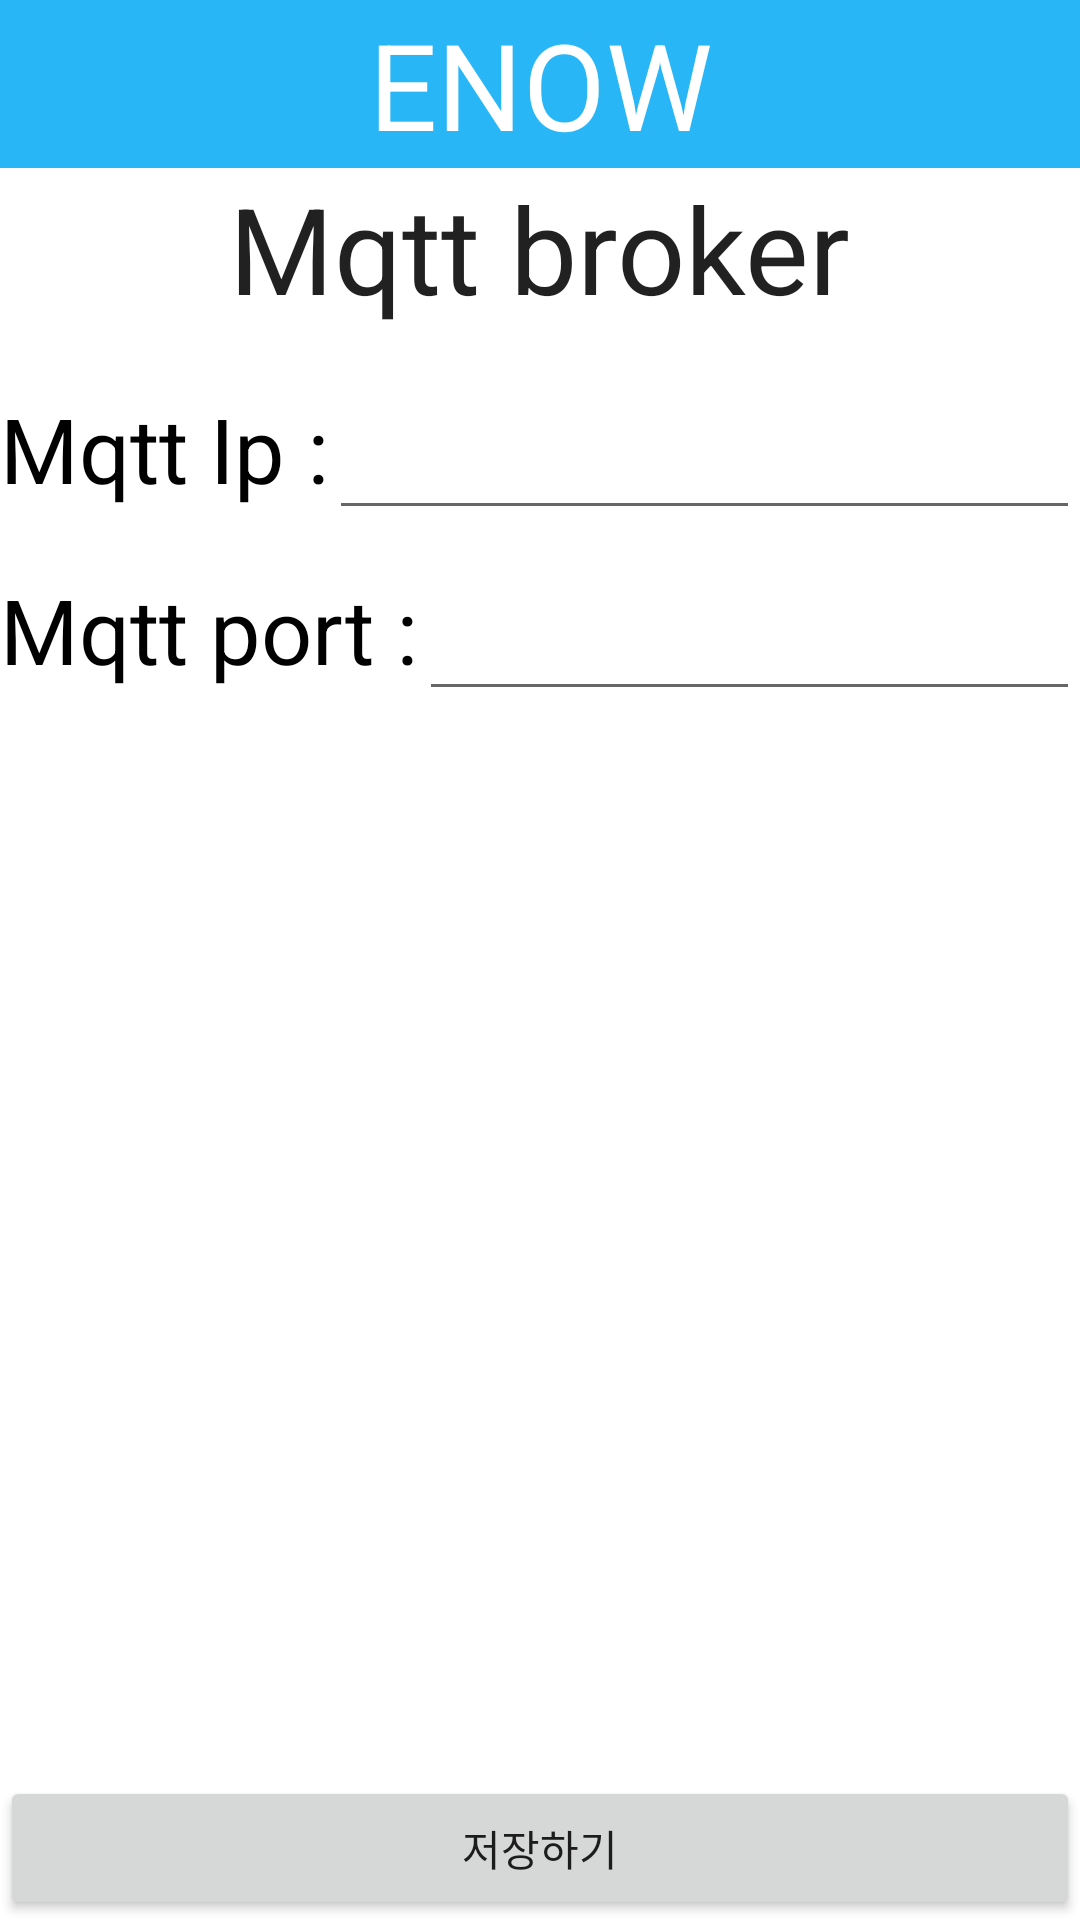

Layout XML and referenced resources for this Android screen:
<!-- AndroidManifest.xml: application theme AppTheme.NoActionBar -->
<!-- res/layout/activity_setting.xml -->
<?xml version="1.0" encoding="utf-8"?>
<RelativeLayout xmlns:android="http://schemas.android.com/apk/res/android"
    xmlns:tools="http://schemas.android.com/tools"
    android:layout_width="match_parent"
    android:layout_height="match_parent"
    tools:context="com.example.lkj.enow.SettingActivity">

    <android.support.v7.widget.Toolbar
        android:id="@+id/toolbar"
        android:minHeight="?attr/actionBarSize"
        android:layout_width="match_parent"
        android:layout_height="wrap_content"
        android:theme="@style/Toolbar">

        <TextView
            android:layout_gravity="center"
            android:layout_width="wrap_content"
            android:layout_height="wrap_content"
            android:textAppearance="?android:attr/textAppearanceLarge"
            android:text="ENOW"
            android:gravity="center"
            android:id="@+id/textView2"
            android:textSize="40sp"
            android:layout_above="@+id/drawer_layout"
            android:layout_centerHorizontal="true" />

    </android.support.v7.widget.Toolbar>

    <TextView
        android:layout_width="wrap_content"
        android:layout_height="wrap_content"
        android:text="Mqtt Ip :"
        android:id="@+id/textView"
        android:textColor="#000000"
        android:textSize="30sp"
        android:layout_below="@+id/textView12"
        android:layout_alignParentLeft="true"
        android:layout_alignParentStart="true"
        android:layout_marginTop="20dp" />

    <TextView
        android:layout_width="wrap_content"
        android:layout_height="wrap_content"
        android:text="Mqtt port :"
        android:id="@+id/textView3"
        android:textColor="#000000"
        android:textSize="30sp"
        android:layout_below="@+id/textView"
        android:layout_alignLeft="@+id/textView"
        android:layout_alignStart="@+id/textView"
        android:layout_marginTop="20dp" />

    <EditText
        android:layout_width="wrap_content"
        android:layout_height="wrap_content"
        android:id="@+id/editText2"
        android:layout_alignBaseline="@+id/textView3"
        android:layout_toRightOf="@+id/textView3"
        android:layout_alignParentRight="true"
        android:layout_alignParentEnd="true"
        android:layout_marginTop="20dp"
        android:singleLine="true"
        android:textSize="30sp"
        android:lines="1"
        android:maxLength="30"
        android:inputType="date"
        android:imeOptions="actionSearch"/>

    <EditText
        android:layout_width="wrap_content"
        android:layout_height="wrap_content"
        android:id="@+id/editText3"
        android:layout_alignBaseline="@id/textView"
        android:layout_toRightOf="@+id/textView"
        android:layout_alignRight="@+id/editText2"
        android:layout_alignEnd="@+id/editText2"
        android:textSize="30sp"
        android:lines="1"
        android:maxLength="30"
        android:inputType="date"/>

    <Button
        android:layout_width="match_parent"
        android:layout_height="wrap_content"
        android:text="저장하기"
        android:id="@+id/button"
        android:onClick="onSaveClick"
        android:layout_alignParentBottom="true"
        android:layout_alignRight="@+id/editText2"
        android:layout_alignEnd="@+id/editText2" />

    <TextView
        android:layout_gravity="center_horizontal"
        android:layout_width="wrap_content"
        android:layout_height="wrap_content"
        android:textAppearance="?android:attr/textAppearanceLarge"
        android:text="Mqtt broker"
        android:id="@id/textView12"
        android:textSize="40sp"
        android:layout_below="@+id/toolbar"
        android:layout_centerHorizontal="true" />

</RelativeLayout>
<!-- resources referenced by this layout -->
<resources>
  <style name="Toolbar" parent="Base.Widget.AppCompat.Toolbar">
          <item name="android:textColorPrimary">@android:color/white</item>
          <item name="android:textColorSecondary">@android:color/white</item>
          <item name="actionMenuTextColor">@android:color/white</item>
          <item name="android:background">#FF29B6F6</item>
      </style>
  <style name="AppTheme.NoActionBar">
          <item name="android:colorBackground">@color/background</item>
          <item name="android:windowBackground">@color/background</item>
          <item name="windowActionBar">false</item>
          <item name="windowNoTitle">true</item>
          <item name="colorPrimary">#FF29B6F6</item>
          <item name="colorPrimaryDark">#FF03A9F4</item>
          <item name="colorAccent">#FF03A9F4</item>
      </style>
</resources>
